The GitHub repository teukumunawark/Coffee-Bean-Prediction-Api contains a labelled image folder "data" with 4 categories: defect, longberry, peaberry, premium. Examples follow, each with its label.

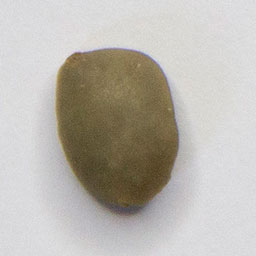
Label: premium

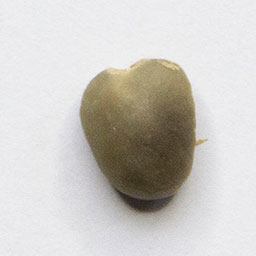
Label: peaberry

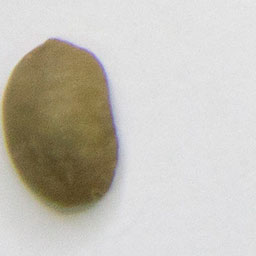
Label: premium

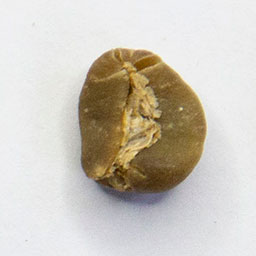
Label: defect

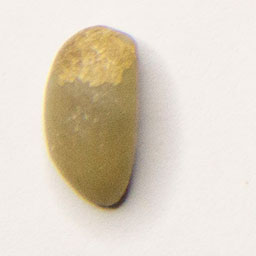
Label: longberry

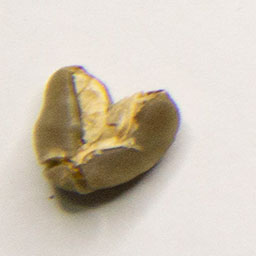
Label: defect
